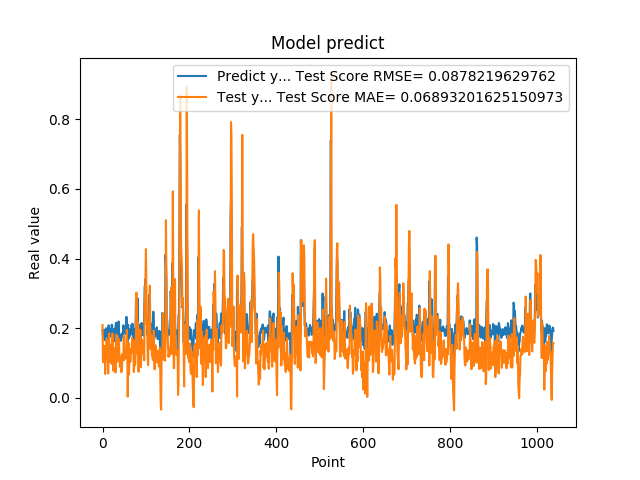

The data file committed next to this chart (first rows):
1.935185045003890991e-01, 2.097163430909648740e-01
1.787700653076171875e-01, 1.028744310179901672e-01
1.761920750141144076e-01, 1.077182667233663599e-01
1.861467957496643066e-01, 1.220858426388261170e-01
1.954913884401321134e-01, 1.287875442556638272e-01
1.660518944263458530e-01, 1.494156866558776220e-01
1.907722949981689176e-01, 6.869491853247934599e-02
1.898660957813262939e-01, 1.264541341278835607e-01
2.001174986362457275e-01, 1.120908871547226793e-01
1.948629021644592563e-01, 1.684492132207086601e-01
1.779100298881530762e-01, 1.603242724079632364e-01
1.810636967420578003e-01, 1.118877988251453931e-01
1.635809391736984530e-01, 1.146365643840125820e-01
1.916799396276473999e-01, 7.039904392232737562e-02
2.085516005754470825e-01, 1.154001276738732124e-01
1.828240007162094394e-01, 1.857047430413763800e-01
1.857409924268722534e-01, 1.323655896957470490e-01
1.752161234617233276e-01, 1.210972182199878261e-01
1.845117062330245972e-01, 1.030073758421832658e-01
1.984785944223403931e-01, 1.124355904886925051e-01
1.841159015893935880e-01, 1.536379228679472797e-01
2.104043960571288785e-01, 9.771124086381866025e-02
2.088565975427627841e-01, 1.529397429903767147e-01
1.900728046894073209e-01, 1.850248639198699974e-01
1.658952832221984863e-01, 1.307951011714056089e-01
1.852532625198364535e-01, 7.833859601491285907e-02
1.799222826957702359e-01, 1.058868915633329327e-01
1.978618204593658447e-01, 1.100137500213335118e-01
1.711323857307434082e-01, 1.426639877062142736e-01
1.623787879943847379e-01, 9.517627188636167135e-02
2.059821039438247958e-01, 7.296563336293894475e-02
2.158481031656264981e-01, 1.661815275925611624e-01
1.768843084573745450e-01, 1.819214382601508639e-01
1.834106147289275845e-01, 1.054765676110624301e-01
1.805770993232727051e-01, 1.044475792779526874e-01
2.012096941471099854e-01, 1.142689494359327013e-01
2.066745012998580933e-01, 1.467344013051423146e-01
2.195876985788345337e-01, 1.700079269837294349e-01
1.944769918918609619e-01, 1.616451592691311445e-01
1.704634428024291992e-01, 1.102754242805992213e-01
1.750701963901519775e-01, 8.913642772195072561e-02
1.796004772186279297e-01, 9.716241225901631196e-02
1.640222966670989990e-01, 1.187647438791615967e-01
1.769366562366485596e-01, 7.403781078077226185e-02
1.781685650348663330e-01, 7.593285812438130278e-02
1.855484992265701294e-01, 9.372920586648664232e-02
1.732649058103561401e-01, 1.262559076322220253e-01
1.832000017166137418e-01, 1.085094075200890990e-01
2.088083624839782715e-01, 1.230354361443748157e-01
1.873752027750015536e-01, 1.782643178811167128e-01
1.986005455255508423e-01, 1.089555952826347651e-01
1.863885968923568726e-01, 1.368406375000674191e-01
1.885485500097274780e-01, 1.290353179925157467e-01
1.833238750696182529e-01, 1.390652947097236469e-01
2.096922993659972867e-01, 1.147084493321380155e-01
2.330529242753982544e-01, 1.648930664536144841e-01
2.151579260826110562e-01, 1.955554633098199047e-01
1.312076449394226074e-01, 1.521567196234240305e-01
1.684847325086593628e-01, 3.865136738086943479e-03
2.097207009792327881e-01, 9.484566401452354523e-02
1.697814613580703458e-01, 1.570577182219665413e-01
... 979 more rows
